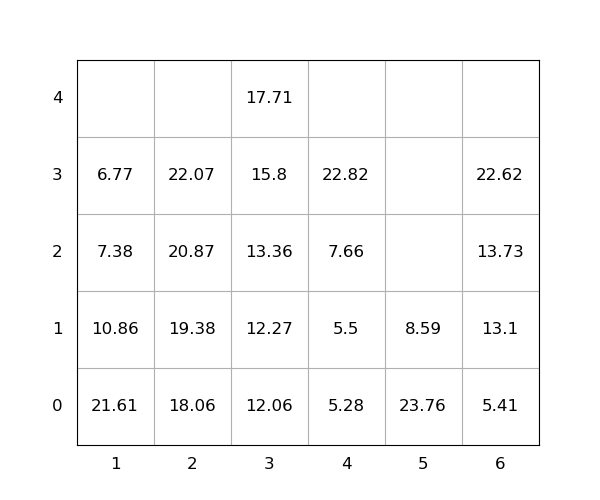

Data behind this chart, as committed beside it:
idx, loc_x, loc_y, loc_z, weight, group, score, seq, reloc, size(ft)
1, 1, 0, 0, 21.61, 0, 21.61, 0, 1.0, 20
2, 6, 0, 0, 5.41, 0, 5.41, 0, 0, 20
3, 1, 0, 1, 10.86, 0, 10.86, 0, 1.0, 20
4, 5, 0, 0, 23.76, 0, 23.76, 0, 1.0, 20
5, 2, 0, 0, 18.06, 0, 18.06, 0, 0, 20
6, 5, 0, 1, 8.59, 0, 8.59, 0, 1.0, 20
7, 6, 0, 1, 13.1, 0, 13.1, 0, 0, 20
8, 3, 0, 0, 12.06, 0, 12.06, 1, 0, 20
9, 2, 0, 1, 19.38, 0, 19.38, 2, 0, 20
10, 2, 0, 2, 20.87, 0, 20.87, 3, 0, 20
11, 3, 0, 1, 12.27, 0, 12.27, 4, 0, 20
12, 2, 0, 3, 22.07, 0, 22.07, 5, 0, 20
13, 1, 0, 2, 7.38, 0, 7.38, 6, 1.0, 20
14, 6, 0, 2, 13.73, 0, 13.73, 7, 0, 20
15, 3, 0, 2, 13.36, 0, 13.36, 8, 0, 20
16, 6, 0, 3, 22.62, 0, 22.62, 9, 0, 20
17, 4, 0, 0, 5.28, 0, 5.28, 10, 0, 20
18, 3, 0, 3, 15.8, 0, 15.8, 11, 0, 20
19, 1, 0, 3, 6.77, 0, 6.77, 12, 1.0, 20
20, 3, 0, 4, 17.71, 0, 17.71, 13, 0, 20
21, 4, 0, 1, 5.5, 0, 5.5, 14, 0, 20
22, 4, 0, 2, 7.66, 0, 7.66, 15, 0, 20
23, 4, 0, 3, 22.82, 0, 22.82, 16, 0, 20
